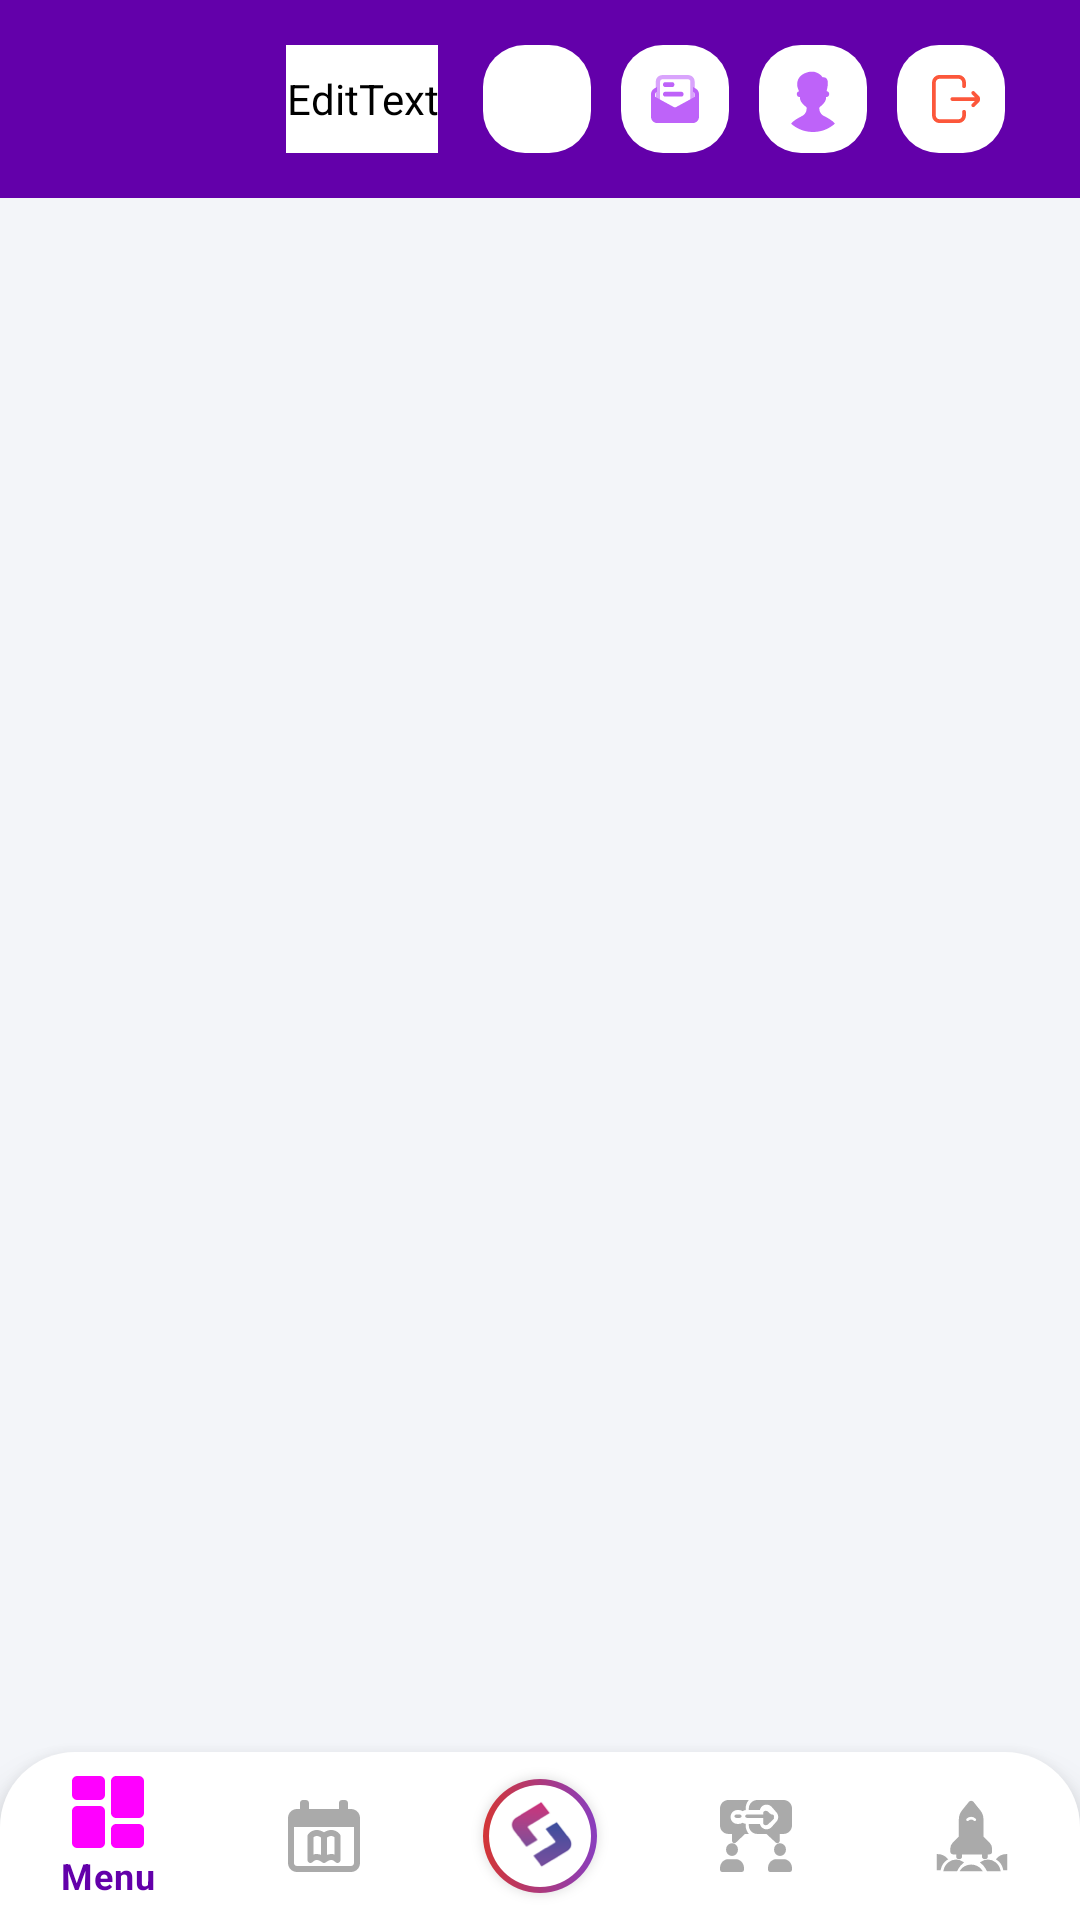

The Android layout XML behind this screen, and the referenced resources:
<!-- AndroidManifest.xml: application theme Theme.ESkills -->
<!-- res/layout/activity_home.xml -->
<?xml version="1.0" encoding="utf-8"?>
<RelativeLayout xmlns:android="http://schemas.android.com/apk/res/android"
    xmlns:app="http://schemas.android.com/apk/res-auto"
    android:layout_width="match_parent"
    android:layout_height="match_parent"
    android:background="@color/backgroundcolor">

    <RelativeLayout
        android:id="@+id/top_bar"
        android:layout_width="match_parent"
        android:layout_height="wrap_content"
        android:background="@color/dashboardpurple"
        android:orientation="horizontal"
        android:paddingStart="25dp"
        android:paddingTop="15dp"
        android:paddingEnd="25dp"
        android:paddingBottom="15dp">

        <EditText
            android:id="@+id/research"
            android:layout_width="wrap_content"
            android:layout_height="36dp"
            android:background="@drawable/rectangle_shape"
            android:backgroundTint="@color/white"
            android:ems="10"
            android:layout_toStartOf="@id/liveButton"
            android:layout_marginEnd="15dp"
            android:inputType="textPersonName"
            android:shadowColor="#0c000000"
            android:fontFamily="@font/jost_medium_italic"
            android:drawableLeft="@drawable/logo_nav"
            android:shadowDx="2"
            android:shadowDy="0"
            android:text="News Feed"
            android:textSize="16sp" />

        <LinearLayout
            android:id="@+id/messageButton"
            android:layout_width="36dp"
            android:layout_height="36dp"
            android:layout_marginStart="10dp"
            android:layout_marginEnd="10dp"
            android:layout_toStartOf="@id/profileButton"
            android:background="@drawable/rectangle_shape"
            android:paddingTop="10dp"
            android:paddingBottom="10dp">

            <ImageView
                android:id="@+id/messages"
                android:layout_width="16dp"
                android:layout_height="16dp"
                android:layout_marginStart="10dp"
                android:src="@drawable/ic_message" />
        </LinearLayout>

        <LinearLayout
            android:id="@+id/liveButton"
            android:layout_width="36dp"
            android:layout_height="36dp"
            android:background="@drawable/rectangle_shape"
            android:layout_toStartOf="@id/messageButton"
            android:paddingTop="10dp"
            android:paddingBottom="10dp">
            <ImageView
                android:id="@+id/live"
                android:layout_width="16dp"
                android:layout_height="16dp"
                android:layout_marginStart="10dp" />
        </LinearLayout>

        <LinearLayout
            android:id="@+id/profileButton"
            android:layout_width="36dp"
            android:layout_height="36dp"
            android:background="@drawable/rectangle_shape"
            android:layout_toStartOf="@id/logout_button"
            android:layout_marginEnd="10dp"
            android:paddingTop="7dp"
            android:paddingBottom="7dp">
        <ImageView
            android:id="@+id/profile_image"
            android:layout_width="match_parent"
            android:layout_height="match_parent"
            android:src="@drawable/ic_profile"
            />
        </LinearLayout>

        <LinearLayout
            android:id="@+id/logout_button"
            android:layout_width="36dp"
            android:layout_height="36dp"
            android:background="@drawable/rectangle_shape"
           android:layout_alignParentEnd="true"
            android:paddingTop="10dp"
            android:paddingBottom="10dp"
            android:paddingStart="8dp"
            android:paddingEnd="5dp">
            <ImageView
                android:id="@+id/logout"
                android:layout_width="match_parent"
                android:layout_height="match_parent"
                android:src="@drawable/ic_exit" />
        </LinearLayout>

    </RelativeLayout>


    <FrameLayout
        android:id="@+id/MainFrameLayout"
        android:layout_width="match_parent"
        android:layout_height="match_parent"
        android:layout_above="@id/bottomnavmenu"
        android:layout_below="@id/top_bar"
        android:layout_marginBottom="-4dp">

    </FrameLayout>

    <com.google.android.material.bottomnavigation.BottomNavigationView
        android:id="@+id/bottomnavmenu"
        android:layout_width="match_parent"
        android:layout_height="wrap_content"
        android:layout_alignParentBottom="true"
        android:background="@drawable/navigation_menu"
        app:itemIconTint="@drawable/tab_color"
        app:menu="@menu/nav_menu">


        <ImageView
            android:id="@+id/imageView9"
            android:layout_width="wrap_content"
            android:layout_height="50dp"
            android:layout_gravity="center"
            app:srcCompat="@drawable/logo_nav" />
    </com.google.android.material.bottomnavigation.BottomNavigationView>

</RelativeLayout>
<!-- resources referenced by this layout -->
<resources>
  <color name="backgroundcolor">#f3f5f9</color>
  <color name="dashboardpurple">#6300aa</color>
  <color name="white">#FFFFFFFF</color>
  <!-- drawable ic_exit (drawable) -->
  <vector xmlns:android="http://schemas.android.com/apk/res/android"
      android:width="512dp"
      android:height="512dp"
      android:viewportWidth="511"
      android:viewportHeight="512">
    <path
        android:fillColor="#FC573B"
        android:pathData="m361.5,392v40c0,44.113 -35.887,80 -80,80h-201c-44.113,0 -80,-35.887 -80,-80v-352c0,-44.113 35.887,-80 80,-80h201c44.113,0 80,35.887 80,80v40c0,11.047 -8.953,20 -20,20s-20,-8.953 -20,-20v-40c0,-22.055 -17.945,-40 -40,-40h-201c-22.055,0 -40,17.945 -40,40v352c0,22.055 17.945,40 40,40h201c22.055,0 40,-17.945 40,-40v-40c0,-11.047 8.953,-20 20,-20s20,8.953 20,20zM497.855,221.645 L453.07,176.859c-7.813,-7.813 -20.477,-7.813 -28.285,0 -7.813,7.809 -7.813,20.473 0,28.281l31.855,31.859h-240.141c-11.047,0 -20,8.953 -20,20s8.953,20 20,20h240.141l-31.855,31.859c-7.813,7.809 -7.813,20.473 0,28.281 3.906,3.906 9.023,5.859 14.141,5.859 5.121,0 10.238,-1.953 14.145,-5.859l44.785,-44.785c19.496,-19.496 19.496,-51.215 0,-70.711zM497.855,221.645"/>
  </vector>
  <!-- drawable navigation_menu (drawable) -->
  <?xml version="1.0" encoding="utf-8"?>
  <layer-list xmlns:android="http://schemas.android.com/apk/res/android">
      <item>
          <shape>
              <solid android:color="@color/white" />
              <corners
                  android:topLeftRadius="25dp"
                  android:topRightRadius="25dp"></corners>
          </shape>
      </item>
  
  </layer-list>
  <!-- drawable rectangle_shape (drawable) -->
  <?xml version="1.0" encoding="utf-8"?>
  <selector xmlns:android="http://schemas.android.com/apk/res/android">
      <item>
          <shape>
              <gradient android:angle="0" android:endColor="@color/white" android:startColor="@color/white" android:type="linear" />
              <corners android:radius="14dp" />
          </shape>
      </item>
  </selector>
  <!-- drawable tab_color (drawable) -->
  <?xml version="1.0" encoding="utf-8"?>
  <selector xmlns:android="http://schemas.android.com/apk/res/android">
      <item android:color="@android:color/darker_gray" android:state_checked="false" />
      <item />
  </selector>
  <style name="Theme.ESkills" parent="Theme.MaterialComponents.DayNight.NoActionBar">
          
          <item name="colorPrimary">#6300aa</item>
          <item name="colorPrimaryVariant">#6300aa</item>
          <item name="colorOnPrimary">@color/white</item>
          
          <item name="colorSecondary">@color/teal_200</item>
          <item name="colorSecondaryVariant">@color/teal_700</item>
          <item name="colorOnSecondary">@color/black</item>
  
          
          <item name="android:statusBarColor" tools:targetApi="l">?attr/colorPrimaryVariant</item>
          
          <item name="android:windowBackground">@drawable/splashscreen</item>
      </style>
  <color name="teal_200">#FF03DAC5</color>
  <color name="teal_700">#FF018786</color>
  <color name="black">#FF000000</color>
  <!-- drawable splashscreen (drawable) -->
  <layer-list xmlns:android="http://schemas.android.com/apk/res/android">
  
      <item android:drawable="@color/backgroundcolor" />
      <item
          android:width="60dp"
          android:height="60dp"
          android:drawable="@drawable/logo"
          android:gravity="center"
          android:top="@dimen/cardview_default_elevation"></item>
  
  </layer-list>
</resources>
